Run: headless pygame with SDL's dummy video driver; simulated clock (each Clock.tick advances the game by its frame time, no real sleeping); random seed 0; keys injected as events and as key.get_pressed() state; no mouse input.
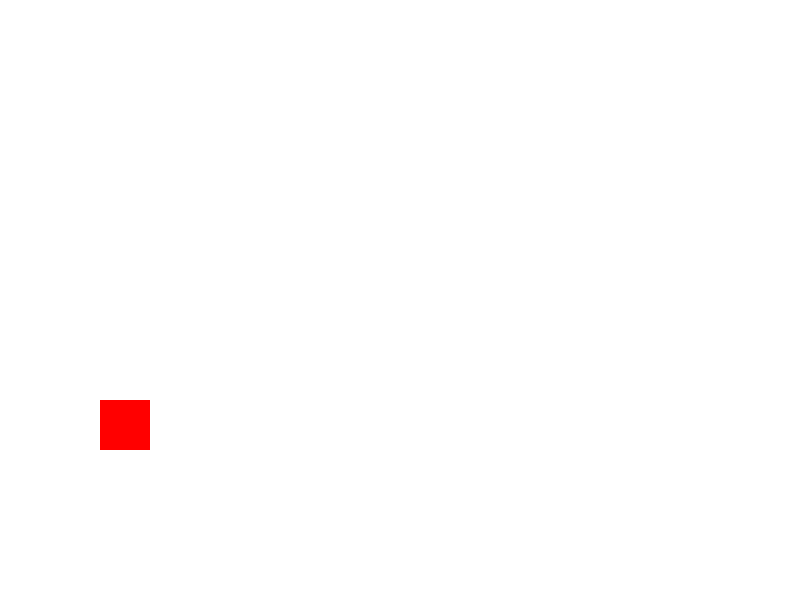
Frame 1 of 4 · flips 1–60 · no input
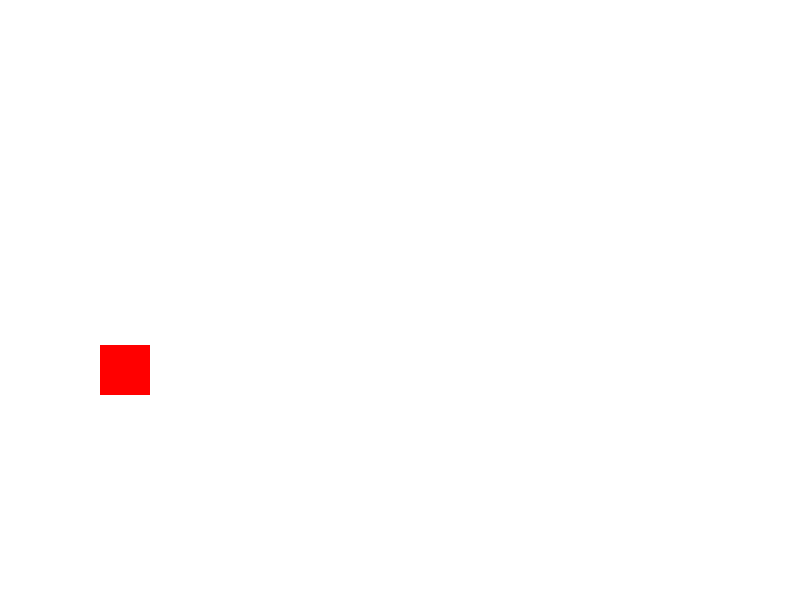
Frame 2 of 4 · flips 61–180 · tapped SPACE, RETURN · held RIGHT (→), D
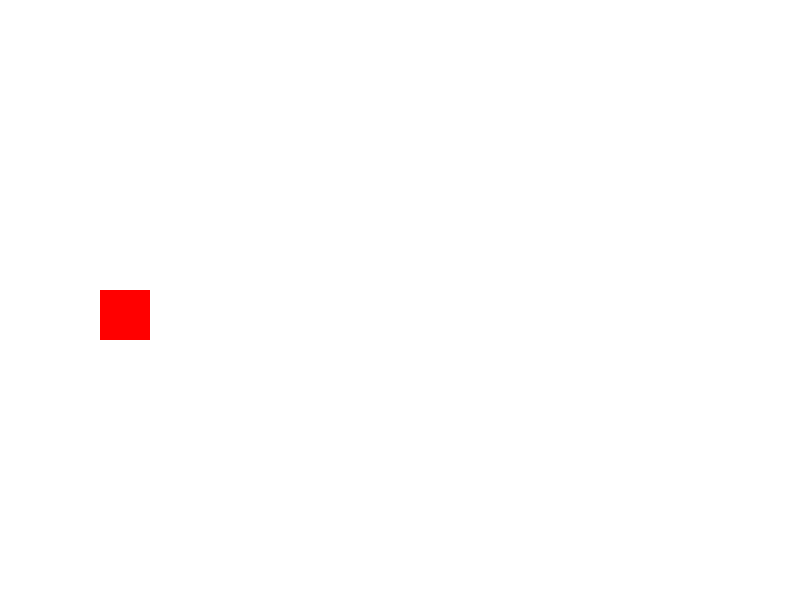
Frame 3 of 4 · flips 181–300 · held DOWN (↓), S
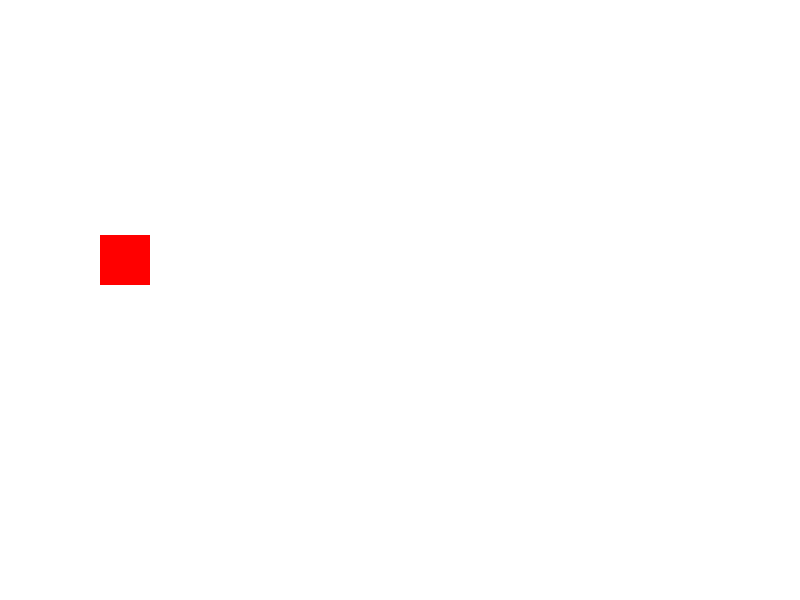
Frame 4 of 4 · flips 301–420 · held LEFT (←), A, UP (↑), W

The pygame program that drew these frames:

import pygame
pygame.init()

# Cria a tela
tela = pygame.display.set_mode((800, 600))
clock = pygame.time.Clock()

# --- CLASSE DO SPRITE ---
class Quadrado(pygame.sprite.Sprite):
    def __init__(self, x, y):
        super().__init__()  # inicializa Sprite
        self.image = pygame.Surface((50, 50))   # cria uma imagem 50x50
        self.image.fill((255, 0, 0))            # pinta de vermelho
        self.rect = self.image.get_rect()       # pega o retângulo da imagem
        self.rect.topleft = (x, y)              # define posição inicial

    def update(self):
        # movimento simples — desce 5 pixels por frame
        self.rect.y += 5
        if self.rect.top > 600:
            self.rect.bottom = 0  # volta pra cima quando sai da tela

# --- CRIAÇÃO DO SPRITE E GRUPO ---
quadrado = Quadrado(100, 100)
todos = pygame.sprite.Group(quadrado)

# --- LOOP PRINCIPAL ---
rodando = True
while rodando:
    for event in pygame.event.get():
        if event.type == pygame.QUIT:
            rodando = False

    # atualiza lógica dos sprites
    todos.update()

    # limpa e desenha
    tela.fill((255, 255, 255))
    todos.draw(tela)

    pygame.display.flip()
    clock.tick(60)

pygame.quit()
